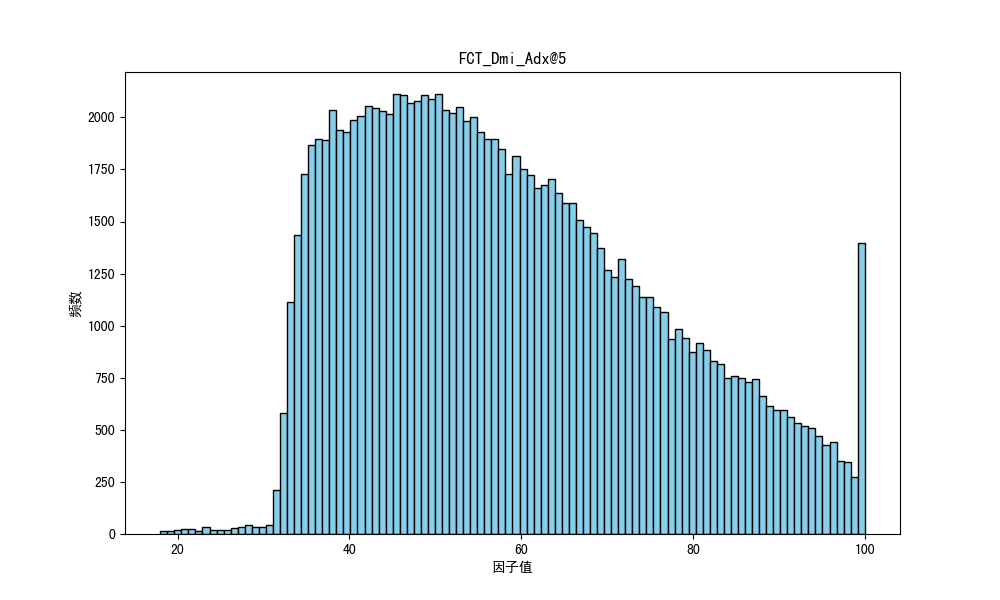

The table this chart was drawn from, first rows:
因子名称, 分割方法, 因子方向, 25分位数, 50分位数, 75分位数, 因子值平均数, 偏度, 峰度, 标准差, 平均IC, 平均IC前10%的均值, 平均IC后10%的均值, 平均ICIR, 平均命中率, 平均盈亏比, 平均盈亏比前10%的均值, 平均盈亏比后10%的均值
FCT_Dmi_Adx@5, M, 1, 44.77, 56.2, 70.53, 58.72, 0.4936, -0.5968, 17.17, 0.001956, 0.1475, -0.1317, 0.007355, 0.4995, 1.76, 4.123, 0.8982
